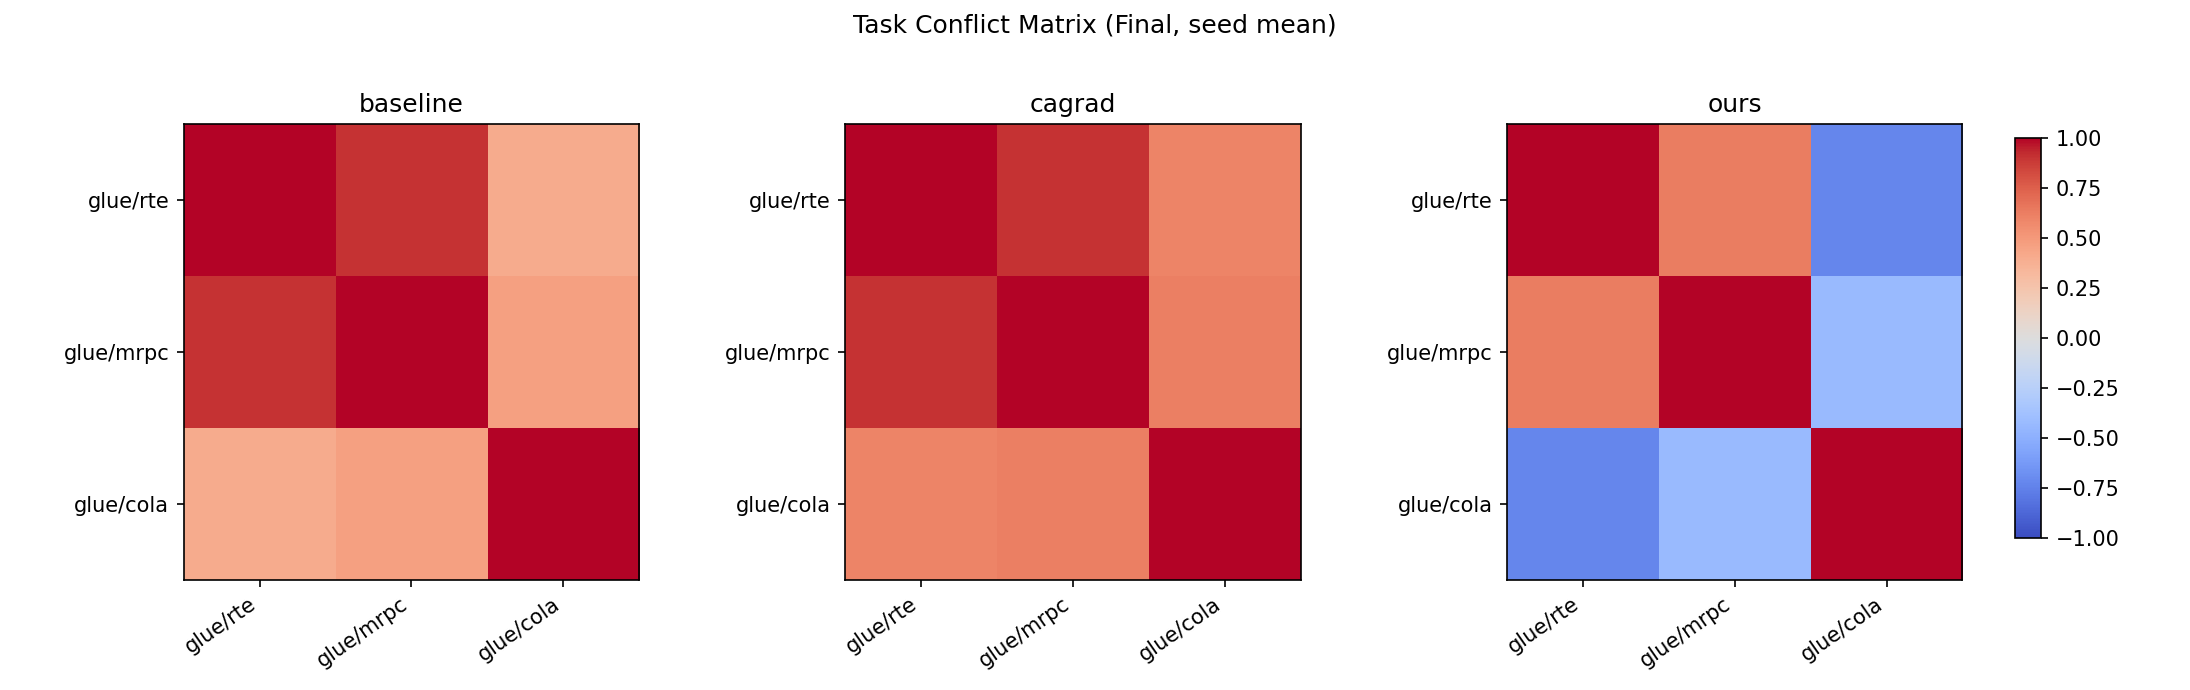

Values plotted in this chart, from the file beside it:
method, row, col, value
baseline, glue/rte, glue/rte, 1.0
baseline, glue/rte, glue/mrpc, 0.8992
baseline, glue/rte, glue/cola, 0.406
baseline, glue/mrpc, glue/rte, 0.8992
baseline, glue/mrpc, glue/mrpc, 1.0
baseline, glue/mrpc, glue/cola, 0.4641
baseline, glue/cola, glue/rte, 0.406
baseline, glue/cola, glue/mrpc, 0.4641
baseline, glue/cola, glue/cola, 1.0
cagrad, glue/rte, glue/rte, 1.0
cagrad, glue/rte, glue/mrpc, 0.9011
cagrad, glue/rte, glue/cola, 0.6013
cagrad, glue/mrpc, glue/rte, 0.9011
cagrad, glue/mrpc, glue/mrpc, 1.0
cagrad, glue/mrpc, glue/cola, 0.6213
cagrad, glue/cola, glue/rte, 0.6013
cagrad, glue/cola, glue/mrpc, 0.6213
cagrad, glue/cola, glue/cola, 1.0
ours, glue/rte, glue/rte, 1.0
ours, glue/rte, glue/mrpc, 0.6255
ours, glue/rte, glue/cola, -0.7232
ours, glue/mrpc, glue/rte, 0.6255
ours, glue/mrpc, glue/mrpc, 1.0
ours, glue/mrpc, glue/cola, -0.4293
ours, glue/cola, glue/rte, -0.7232
ours, glue/cola, glue/mrpc, -0.4293
ours, glue/cola, glue/cola, 1.0
